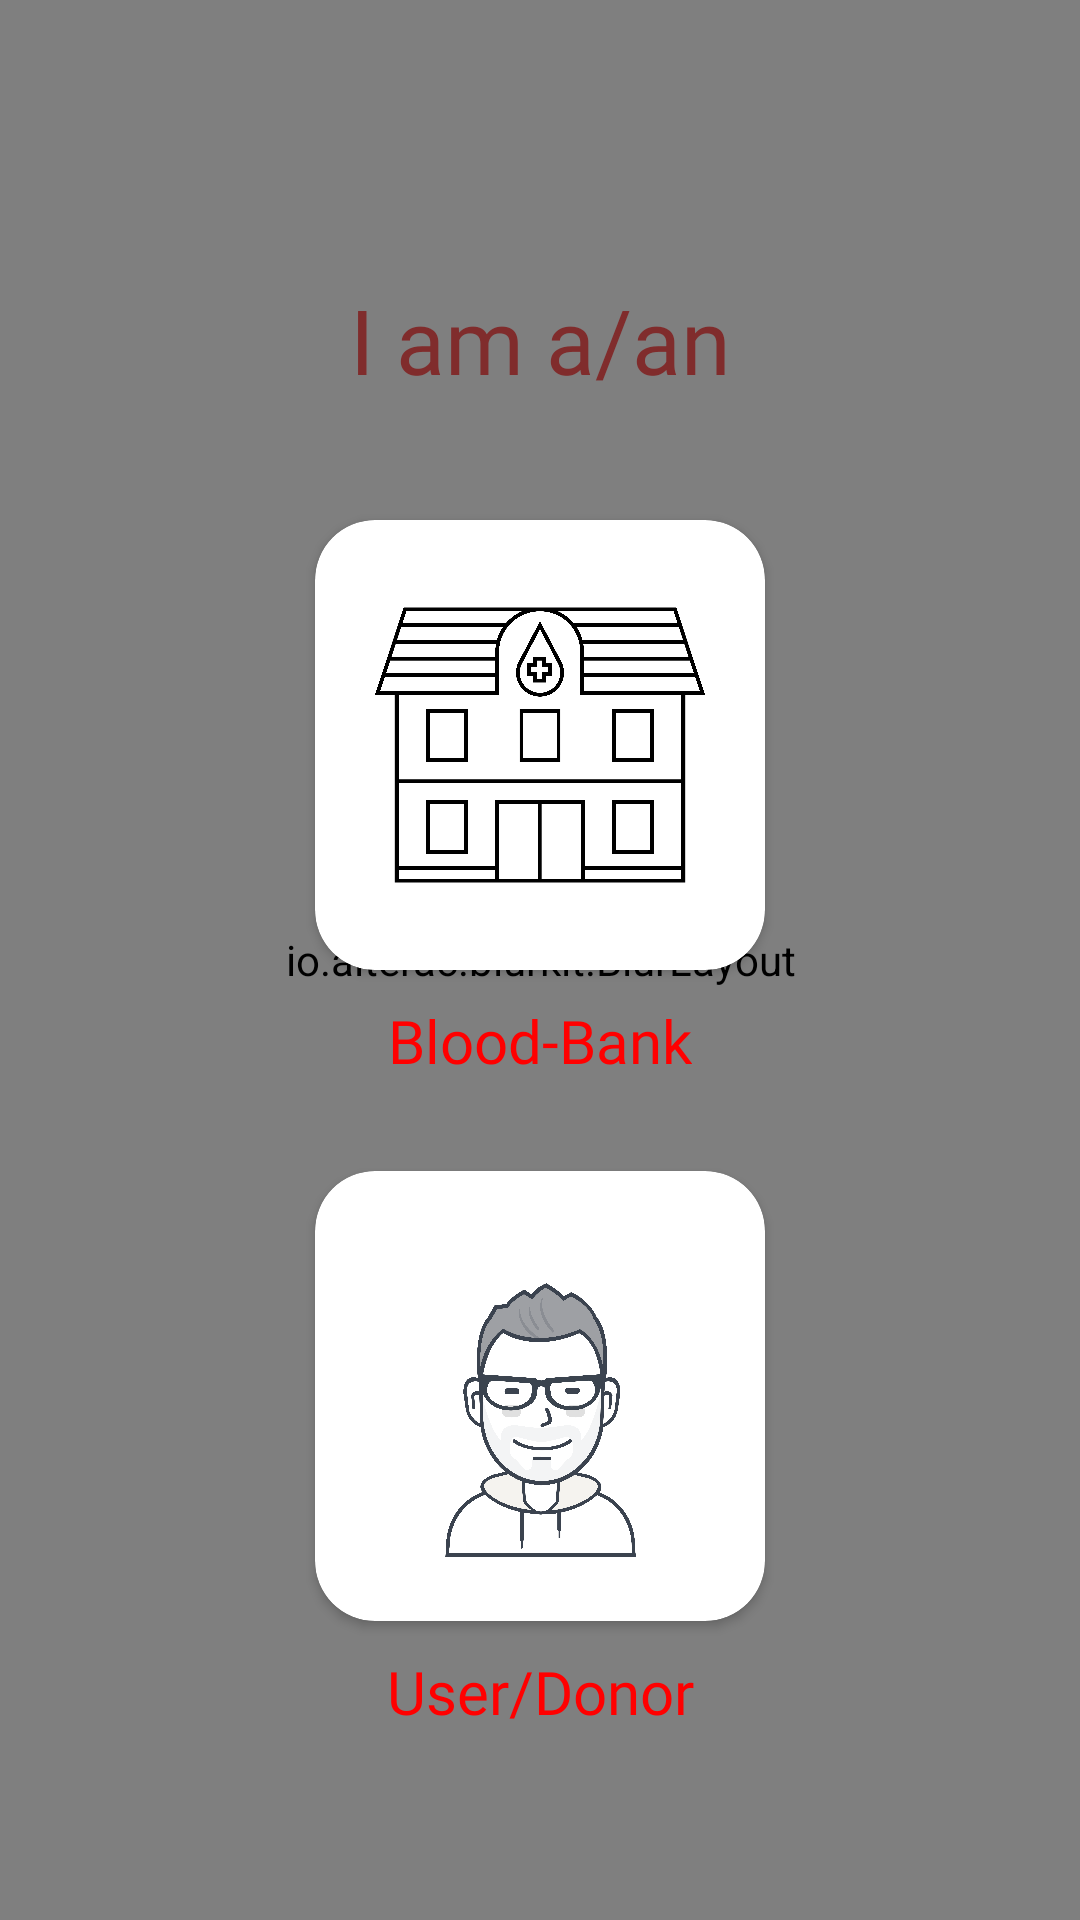

This screen was rendered from an Android layout file. Write that file and the resources it references.
<!-- AndroidManifest.xml: application theme Theme.Bloodoor -->
<!-- res/layout/activity_options.xml -->
<?xml version="1.0" encoding="utf-8"?>
<androidx.constraintlayout.widget.ConstraintLayout xmlns:android="http://schemas.android.com/apk/res/android"
    xmlns:app="http://schemas.android.com/apk/res-auto"
    xmlns:tools="http://schemas.android.com/tools"
    android:layout_width="match_parent"
    android:layout_height="match_parent"
    android:background="@drawable/back7"
    tools:context=".options">

    <io.alterac.blurkit.BlurLayout
        android:id="@+id/blurLayout"
        android:layout_width="match_parent"
        android:layout_height="match_parent"
        app:layout_constraintBottom_toBottomOf="parent"
        app:layout_constraintEnd_toEndOf="parent"
        app:layout_constraintStart_toStartOf="parent"
        app:layout_constraintTop_toTopOf="parent"
        app:blk_blurRadius="3"
        app:blk_fps="0"/>

    <LinearLayout
        android:layout_width="wrap_content"
        android:layout_height="wrap_content"
        android:orientation="vertical"
        android:gravity="center"
        app:layout_constraintBottom_toBottomOf="@+id/blurLayout"
        app:layout_constraintEnd_toEndOf="parent"
        app:layout_constraintStart_toStartOf="parent"
        app:layout_constraintTop_toTopOf="parent">

        <TextView
            android:id="@+id/option"
            android:layout_width="wrap_content"
            android:layout_height="wrap_content"
            android:layout_margin="30dp"
            android:fontFamily="@font/baumans"
            android:text="I am a/an"
            android:textColor="#802C2C"
            android:textSize="30dp" />
        <androidx.cardview.widget.CardView
            android:id="@+id/option_bb"
            android:layout_width="150dp"
            android:layout_height="150dp"
            android:layout_margin="10dp"
            app:cardCornerRadius="20dp"
            android:elevation="100dp"
            android:background="@color/white"
            app:cardBackgroundColor="@color/white"
            android:clickable="true"
            android:focusable="true"
            android:foreground="@drawable/card_effect">
            <ImageView
                android:layout_width="wrap_content"
                android:layout_height="wrap_content"
                android:src="@drawable/bank_logo"
                android:padding="20dp"/>
        </androidx.cardview.widget.CardView>

        <TextView
            android:id="@+id/option1"
            android:layout_width="wrap_content"
            android:layout_height="wrap_content"
            android:fontFamily="@font/baumans"
            android:text="Blood-Bank"
            android:textColor="#FF0000"
            android:textSize="20dp"
            android:layout_marginBottom="20dp"/>

        <androidx.cardview.widget.CardView
            android:id="@+id/option_user"
            android:layout_width="150dp"
            android:layout_height="150dp"
            android:layout_margin="10dp"
            app:cardCornerRadius="20dp"
            android:elevation="100dp"
            app:cardBackgroundColor="@color/white"
            android:clickable="true"
            android:focusable="true"
            android:foreground="@drawable/card_effect">
            <ImageView
                android:layout_width="match_parent"
                android:layout_height="match_parent"
                android:src="@drawable/user_logo"
                android:padding="20dp"/>
        </androidx.cardview.widget.CardView>

        <TextView
            android:id="@+id/option2"
            android:layout_width="wrap_content"
            android:layout_height="wrap_content"
            android:fontFamily="@font/baumans"
            android:text="User/Donor"
            android:textColor="#FF0000"
            android:textSize="20dp" />

    </LinearLayout>

</androidx.constraintlayout.widget.ConstraintLayout>
<!-- resources referenced by this layout -->
<resources>
  <color name="white">#FFFFFFFF</color>
  <!-- drawable back7: jpg bitmap (drawable-v24, 4966 bytes) -->
  <!-- drawable bank_logo: png bitmap (drawable, 184635 bytes) -->
  <!-- drawable user_logo: png bitmap (drawable-v24, 387695 bytes) -->
  <style name="Theme.Bloodoor" parent="Theme.MaterialComponents.DayNight.NoActionBar">
          
          <item name="colorPrimary">#ECAB7A</item>
          <item name="colorPrimaryVariant">@color/purple_700</item>
          <item name="colorOnPrimary">@color/white</item>
          
          <item name="colorSecondary">@color/material_500</item>
          <item name="colorSecondaryVariant">@color/purple_700</item>
          <item name="colorOnSecondary">@color/white</item>
          
          <item name="android:statusBarColor" tools:targetApi="l">?attr/colorPrimaryVariant</item>
          
          <item name="colorAccent">#FA3E02</item>
  
          <item name="android:statusBarColor" tools:ignore="DuplicateDefinition">#00000000</item>
  
      </style>
  <color name="purple_700">#0027FF</color>
  <color name="material_500">#FAF5CA</color>
</resources>
